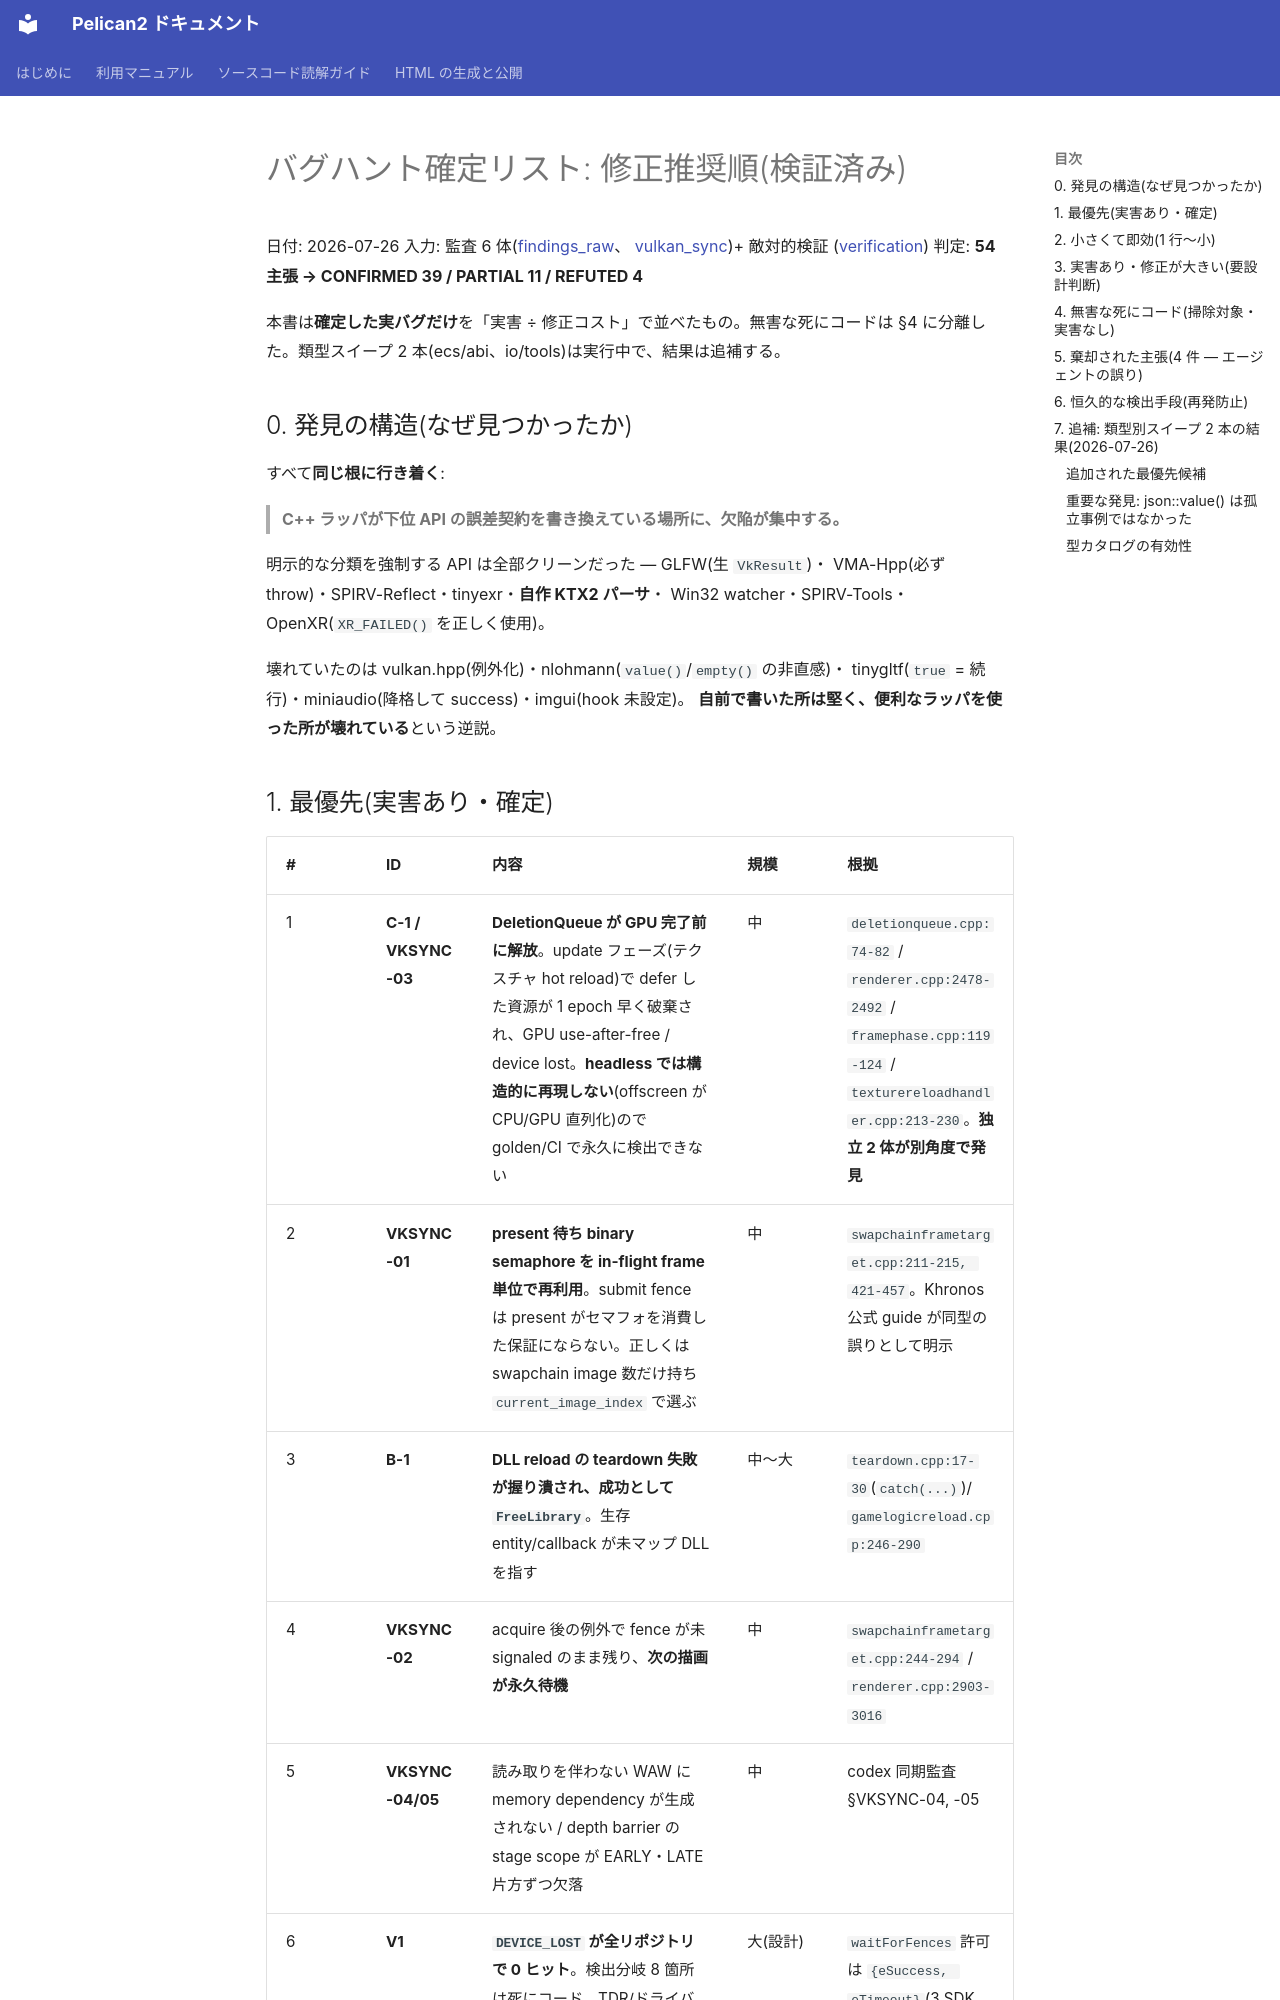

repository: pelican-games/peligraph · page: design_reviews/2026-07-26_bughunt_priority.html · generator: mkdocs

# バグハント確定リスト: 修正推奨順(検証済み)

日付: 2026-07-26
入力: 監査 6 体([findings_raw](2026-07-26_bughunt_findings_raw.md)、
[vulkan_sync](2026-07-26_bughunt_vulkan_sync.md))+ 敵対的検証
([verification](2026-07-26_bughunt_verification.md))
判定: **54 主張 → CONFIRMED 39 / PARTIAL 11 / REFUTED 4**

本書は**確定した実バグだけ**を「実害 ÷ 修正コスト」で並べたもの。無害な死にコードは
§4 に分離した。類型スイープ 2 本(ecs/abi、io/tools)は実行中で、結果は追補する。

## 0. 発見の構造(なぜ見つかったか)

すべて**同じ根に行き着く**:

> **C++ ラッパが下位 API の誤差契約を書き換えている場所に、欠陥が集中する。**

明示的な分類を強制する API は全部クリーンだった — GLFW(生 `VkResult`)・
VMA-Hpp(必ず throw)・SPIRV-Reflect・tinyexr・**自作 KTX2 パーサ**・
Win32 watcher・SPIRV-Tools・OpenXR(`XR_FAILED()` を正しく使用)。

壊れていたのは vulkan.hpp(例外化)・nlohmann(`value()`/`empty()` の非直感)・
tinygltf(`true` = 続行)・miniaudio(降格して success)・imgui(hook 未設定)。
**自前で書いた所は堅く、便利なラッパを使った所が壊れている**という逆説。
